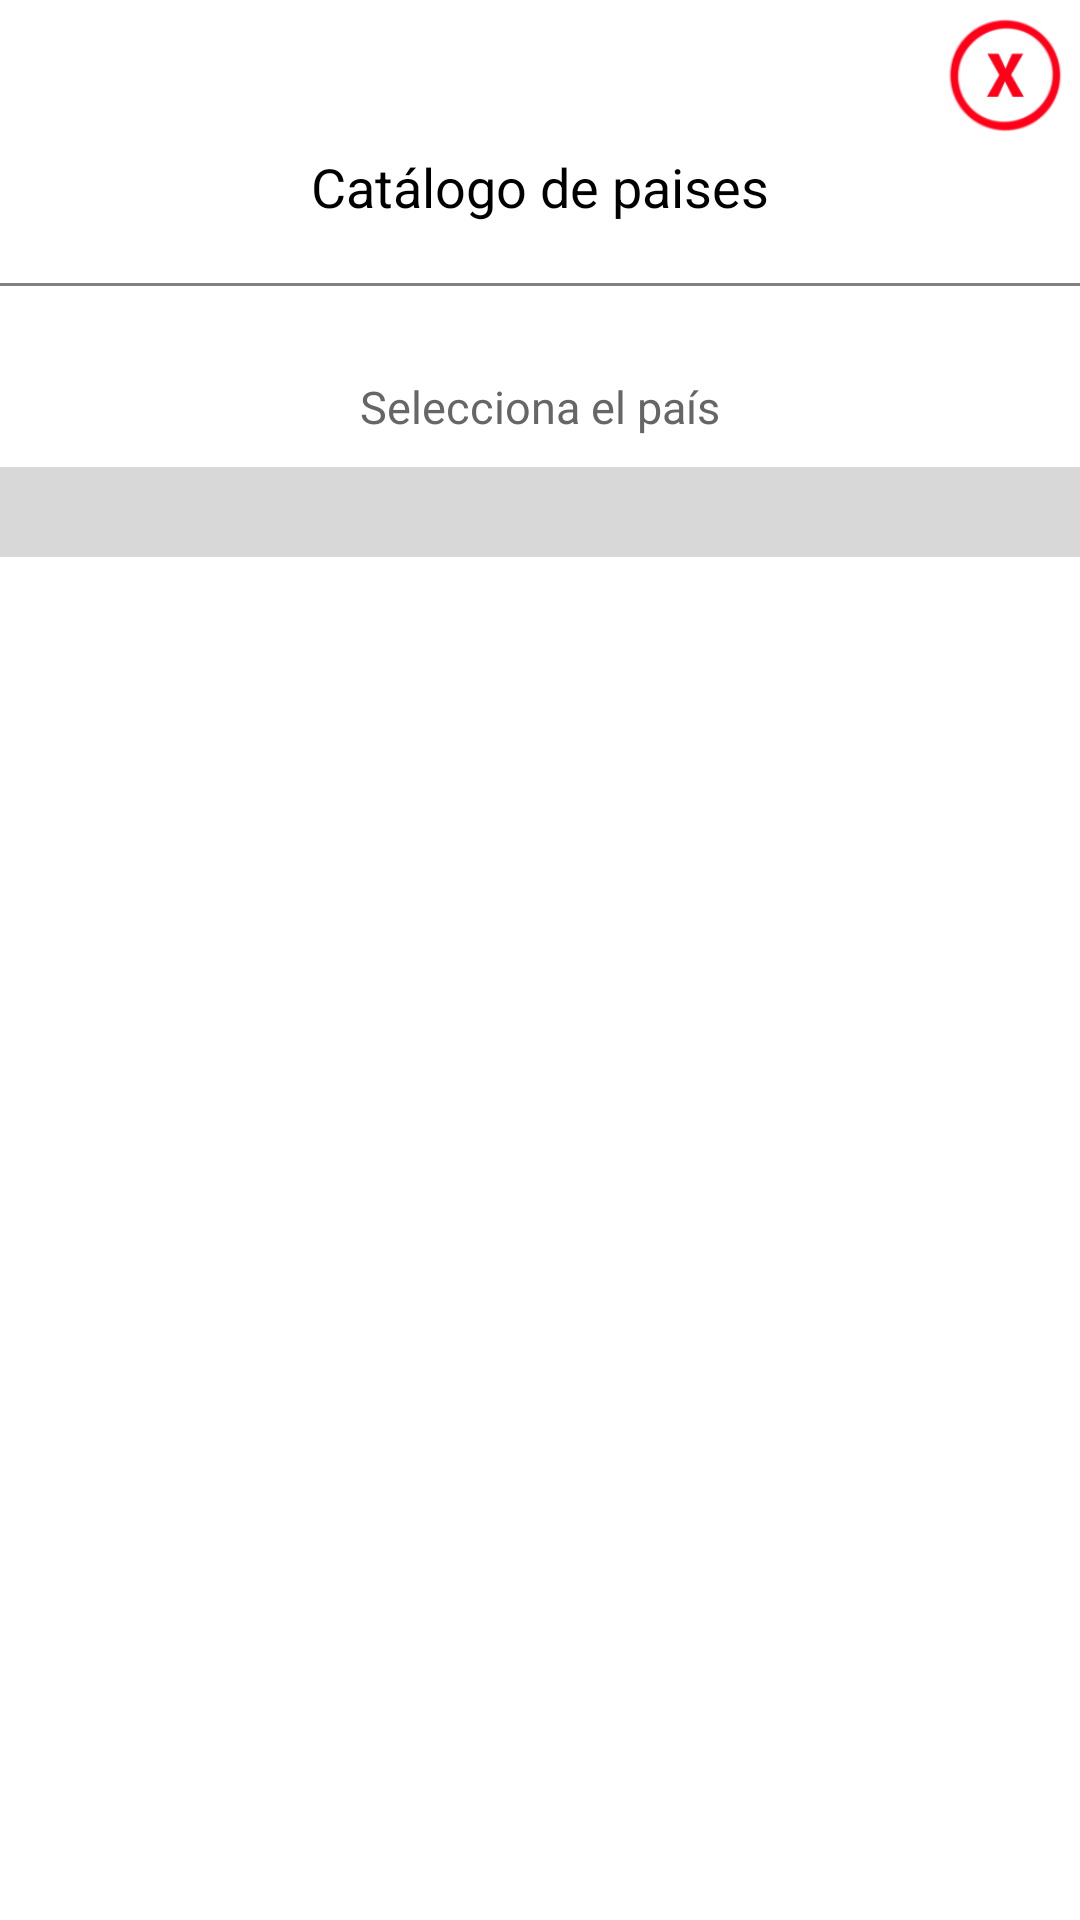

Android layout source for this screen:
<!-- AndroidManifest.xml: application theme android:Theme.NoTitleBar -->
<!-- res/layout/catalogo_pais.xml -->
<?xml version="1.0" encoding="utf-8"?>
<LinearLayout xmlns:android="http://schemas.android.com/apk/res/android"
    android:orientation="vertical" android:layout_width="match_parent"
    android:background="#FFF"
    android:layout_height="wrap_content">



    <LinearLayout
        android:layout_width="match_parent"
        android:layout_height="match_parent"
        android:orientation="vertical">


        <RelativeLayout
            android:gravity="center_horizontal"
            android:layout_width="match_parent"
            android:layout_height="wrap_content">


            <LinearLayout
                android:gravity="center_horizontal"
                android:layout_width="match_parent"
                android:layout_marginTop="50dp"
                android:layout_height="wrap_content">




                <TextView
                    android:id="@+id/Nombre_principal"
                    android:textColor="#000000"
                    android:textAppearance="?android:attr/textAppearanceMedium"
                    android:textSize="18dp"
                    android:text="Catálogo de paises"
                    android:layout_gravity="center_horizontal"
                    android:gravity="center_horizontal"
                    android:layout_width="match_parent"
                    android:visibility="visible"
                    android:layout_height="wrap_content"/>


            </LinearLayout>

            <RelativeLayout
                android:layout_width="wrap_content"
                android:layout_height="wrap_content">
                <ImageView

                    android:src="@drawable/img_ok_no"
                    android:layout_alignParentRight="true"
                    android:layout_width="50dp"
                    android:layout_height="50dp"
                    android:id="@+id/Cerrar_catalogo" />
            </RelativeLayout>

        </RelativeLayout>




        <LinearLayout
            android:layout_width="match_parent"
            android:layout_height="1dp"
            android:orientation="horizontal"
            android:gravity="center"
            android:layout_centerInParent="true"
            android:background="#808080"
            android:visibility="visible"
            android:layout_marginTop="20dp"
            android:layout_gravity="center_horizontal">
        </LinearLayout>


        <TextView
            android:id="@+id/Nombresecundario"
            android:textColor="#666666"
            android:gravity="center"
            android:layout_marginTop="30dp"
            android:layout_gravity="center"
            android:textAppearance="?android:attr/textAppearanceMedium"
            android:textSize="15dp"
            android:text="Selecciona el país"
            android:layout_width="match_parent"
            android:layout_height="wrap_content" />

        <LinearLayout
            android:layout_width="match_parent"
            android:layout_height="30dp"
            android:alpha=".30"
            android:orientation="horizontal"
            android:gravity="center"
            android:layout_centerInParent="true"
            android:background="#808080"
            android:visibility="visible"
            android:layout_marginTop="10dp"
            android:layout_gravity="center_horizontal">
        </LinearLayout>





        <ListView
            android:id="@+id/paises_catalogo"
            android:layout_width="match_parent"
            android:layout_height="160dp"/>




        <TextView
            android:visibility="invisible"
            android:textColor="#666666"
            android:gravity="center"
            android:layout_marginTop="15dp"
            android:layout_gravity="center"
            android:textAppearance="?android:attr/textAppearanceMedium"
            android:textSize="15dp"
            android:text="Selecciona el país"
            android:layout_width="match_parent"
            android:layout_height="wrap_content" />

    </LinearLayout>







</LinearLayout>
<!-- resources referenced by this layout -->
<resources>
  <!-- drawable img_ok_no: png bitmap (drawable-xhdpi, 9510 bytes) -->
</resources>
